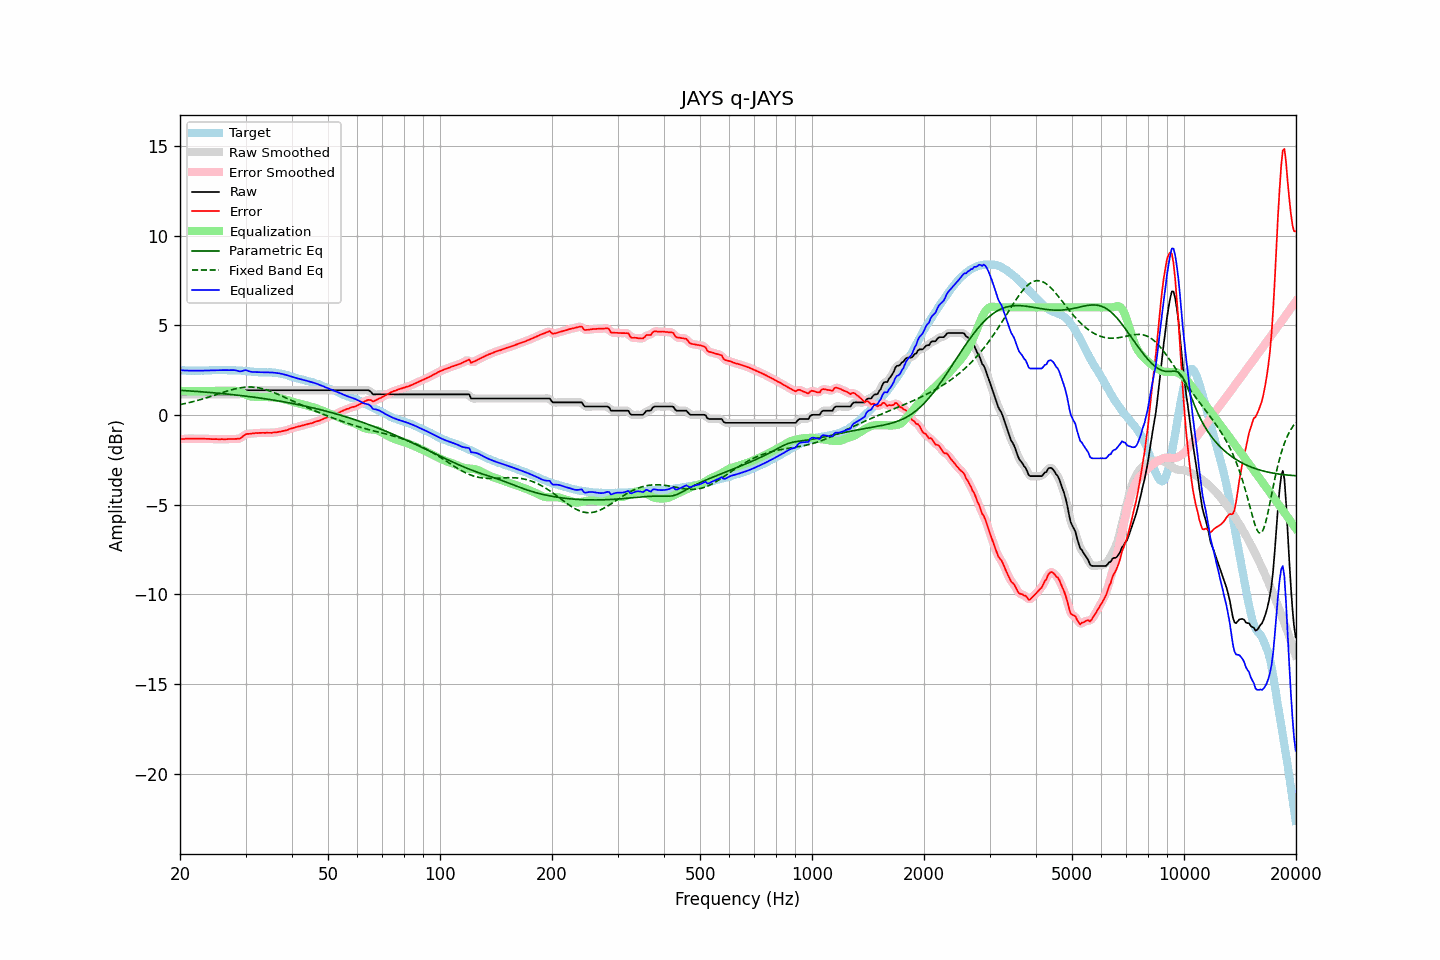

Data behind this chart, as committed beside it:
frequency, raw, error, smoothed, error_smoothed, equalization, parametric_eq, fixed_band_eq, equalized_raw, equalized_smoothed, target
20.00, 1.15, -1.35, 1.15, -1.35, 1.35, 1.37, 0.58, 2.50, 2.50, 2.50
20.20, 1.15, -1.34, 1.15, -1.34, 1.34, 1.37, 0.60, 2.49, 2.49, 2.49
20.40, 1.15, -1.34, 1.15, -1.34, 1.34, 1.36, 0.61, 2.49, 2.49, 2.49
20.61, 1.15, -1.34, 1.15, -1.33, 1.33, 1.36, 0.63, 2.48, 2.48, 2.49
20.81, 1.15, -1.32, 1.15, -1.32, 1.33, 1.35, 0.65, 2.48, 2.48, 2.47
21.02, 1.15, -1.32, 1.15, -1.32, 1.33, 1.34, 0.67, 2.47, 2.47, 2.47
21.23, 1.15, -1.32, 1.15, -1.32, 1.32, 1.34, 0.69, 2.47, 2.47, 2.47
21.44, 1.15, -1.33, 1.15, -1.32, 1.32, 1.33, 0.72, 2.47, 2.47, 2.48
21.66, 1.15, -1.32, 1.15, -1.32, 1.32, 1.33, 0.74, 2.47, 2.47, 2.47
21.87, 1.15, -1.33, 1.15, -1.32, 1.32, 1.32, 0.76, 2.47, 2.47, 2.48
22.09, 1.15, -1.32, 1.15, -1.32, 1.32, 1.31, 0.79, 2.47, 2.47, 2.47
22.31, 1.15, -1.33, 1.15, -1.32, 1.32, 1.31, 0.81, 2.47, 2.47, 2.47
22.54, 1.15, -1.32, 1.15, -1.32, 1.32, 1.30, 0.84, 2.47, 2.47, 2.46
22.76, 1.15, -1.33, 1.15, -1.32, 1.32, 1.29, 0.86, 2.47, 2.47, 2.47
22.99, 1.15, -1.32, 1.15, -1.32, 1.32, 1.29, 0.89, 2.47, 2.47, 2.47
23.22, 1.15, -1.32, 1.15, -1.33, 1.33, 1.28, 0.92, 2.48, 2.48, 2.47
23.45, 1.15, -1.33, 1.15, -1.33, 1.33, 1.27, 0.94, 2.48, 2.48, 2.48
23.69, 1.15, -1.33, 1.15, -1.33, 1.33, 1.27, 0.97, 2.48, 2.48, 2.48
23.92, 1.15, -1.33, 1.15, -1.34, 1.34, 1.26, 1.00, 2.49, 2.49, 2.48
24.16, 1.15, -1.34, 1.15, -1.34, 1.34, 1.25, 1.03, 2.49, 2.49, 2.49
24.40, 1.15, -1.35, 1.15, -1.35, 1.34, 1.24, 1.06, 2.49, 2.49, 2.50
24.65, 1.15, -1.35, 1.15, -1.35, 1.35, 1.24, 1.09, 2.50, 2.50, 2.50
24.89, 1.15, -1.35, 1.15, -1.35, 1.35, 1.23, 1.12, 2.50, 2.50, 2.50
25.14, 1.15, -1.35, 1.15, -1.35, 1.35, 1.22, 1.15, 2.50, 2.50, 2.50
25.39, 1.15, -1.36, 1.15, -1.35, 1.35, 1.21, 1.18, 2.50, 2.50, 2.51
25.65, 1.15, -1.36, 1.15, -1.35, 1.35, 1.20, 1.21, 2.50, 2.50, 2.51
25.91, 1.15, -1.35, 1.15, -1.35, 1.35, 1.19, 1.24, 2.50, 2.50, 2.49
26.16, 1.15, -1.36, 1.15, -1.35, 1.35, 1.19, 1.27, 2.50, 2.50, 2.50
26.43, 1.15, -1.35, 1.15, -1.35, 1.35, 1.18, 1.30, 2.50, 2.50, 2.50
26.69, 1.15, -1.35, 1.15, -1.35, 1.35, 1.17, 1.32, 2.50, 2.50, 2.50
26.96, 1.15, -1.34, 1.15, -1.34, 1.35, 1.16, 1.35, 2.50, 2.50, 2.49
27.23, 1.15, -1.34, 1.15, -1.34, 1.35, 1.15, 1.38, 2.50, 2.50, 2.49
27.50, 1.15, -1.34, 1.15, -1.34, 1.35, 1.14, 1.40, 2.50, 2.50, 2.49
27.77, 1.15, -1.35, 1.15, -1.34, 1.35, 1.13, 1.43, 2.50, 2.50, 2.50
28.05, 1.15, -1.34, 1.15, -1.34, 1.35, 1.12, 1.45, 2.50, 2.50, 2.49
28.33, 1.15, -1.34, 1.14, -1.34, 1.33, 1.11, 1.47, 2.48, 2.48, 2.48
28.62, 1.15, -1.33, 1.14, -1.34, 1.31, 1.10, 1.49, 2.46, 2.45, 2.47
28.90, 1.15, -1.33, 1.16, -1.32, 1.28, 1.09, 1.51, 2.43, 2.44, 2.48
29.19, 1.19, -1.28, 1.20, -1.27, 1.24, 1.08, 1.52, 2.43, 2.44, 2.47
29.48, 1.26, -1.20, 1.26, -1.21, 1.20, 1.07, 1.53, 2.46, 2.46, 2.46
29.78, 1.33, -1.13, 1.32, -1.13, 1.16, 1.06, 1.55, 2.49, 2.48, 2.46
30.08, 1.38, -1.08, 1.36, -1.08, 1.12, 1.05, 1.55, 2.50, 2.49, 2.46
30.38, 1.38, -1.06, 1.38, -1.06, 1.09, 1.04, 1.56, 2.46, 2.47, 2.43
30.68, 1.38, -1.05, 1.38, -1.05, 1.06, 1.03, 1.56, 2.43, 2.44, 2.43
30.99, 1.38, -1.04, 1.38, -1.04, 1.03, 1.01, 1.56, 2.41, 2.41, 2.42
31.30, 1.38, -1.03, 1.38, -1.03, 1.02, 1.00, 1.55, 2.40, 2.40, 2.41
31.61, 1.38, -1.03, 1.38, -1.02, 1.01, 0.99, 1.55, 2.39, 2.39, 2.41
31.93, 1.38, -1.01, 1.38, -1.02, 1.01, 0.98, 1.54, 2.39, 2.39, 2.39
32.24, 1.38, -1.01, 1.38, -1.01, 1.01, 0.97, 1.53, 2.39, 2.39, 2.39
32.57, 1.38, -1.00, 1.38, -1.00, 1.01, 0.95, 1.51, 2.38, 2.38, 2.38
32.89, 1.38, -1.00, 1.38, -1.00, 1.00, 0.94, 1.49, 2.38, 2.38, 2.38
33.22, 1.38, -1.00, 1.38, -1.00, 1.00, 0.93, 1.47, 2.38, 2.38, 2.38
33.55, 1.38, -1.00, 1.38, -1.00, 1.00, 0.91, 1.45, 2.38, 2.38, 2.37
33.89, 1.38, -1.00, 1.38, -1.00, 1.00, 0.90, 1.42, 2.38, 2.38, 2.38
34.23, 1.38, -0.99, 1.38, -1.00, 1.00, 0.89, 1.39, 2.38, 2.38, 2.37
34.57, 1.38, -1.00, 1.38, -1.00, 1.00, 0.87, 1.36, 2.37, 2.37, 2.38
34.92, 1.38, -0.99, 1.38, -1.00, 0.99, 0.86, 1.33, 2.37, 2.37, 2.37
35.27, 1.38, -1.00, 1.38, -0.99, 0.99, 0.85, 1.30, 2.37, 2.37, 2.38
35.62, 1.38, -0.98, 1.38, -0.99, 0.98, 0.83, 1.26, 2.36, 2.36, 2.36
35.97, 1.38, -0.97, 1.38, -0.98, 0.98, 0.82, 1.23, 2.35, 2.35, 2.35
... 635 more rows
